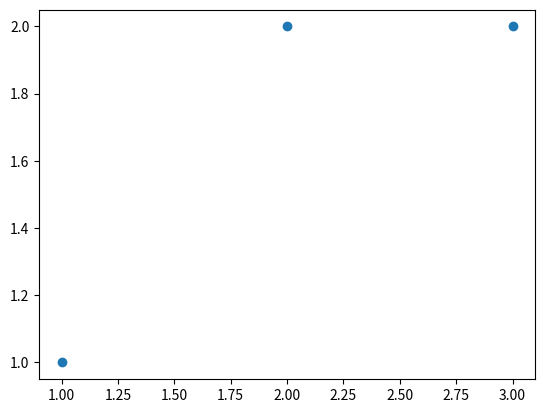

Python code for this plot:
# Code here 
import matplotlib.pyplot as plt
import numpy as np

x = np.array([1,2,3])
y = np.array([1,2,2])

plt.plot(x,y,'o')


# Code here 

# Code here 

# Code here 

